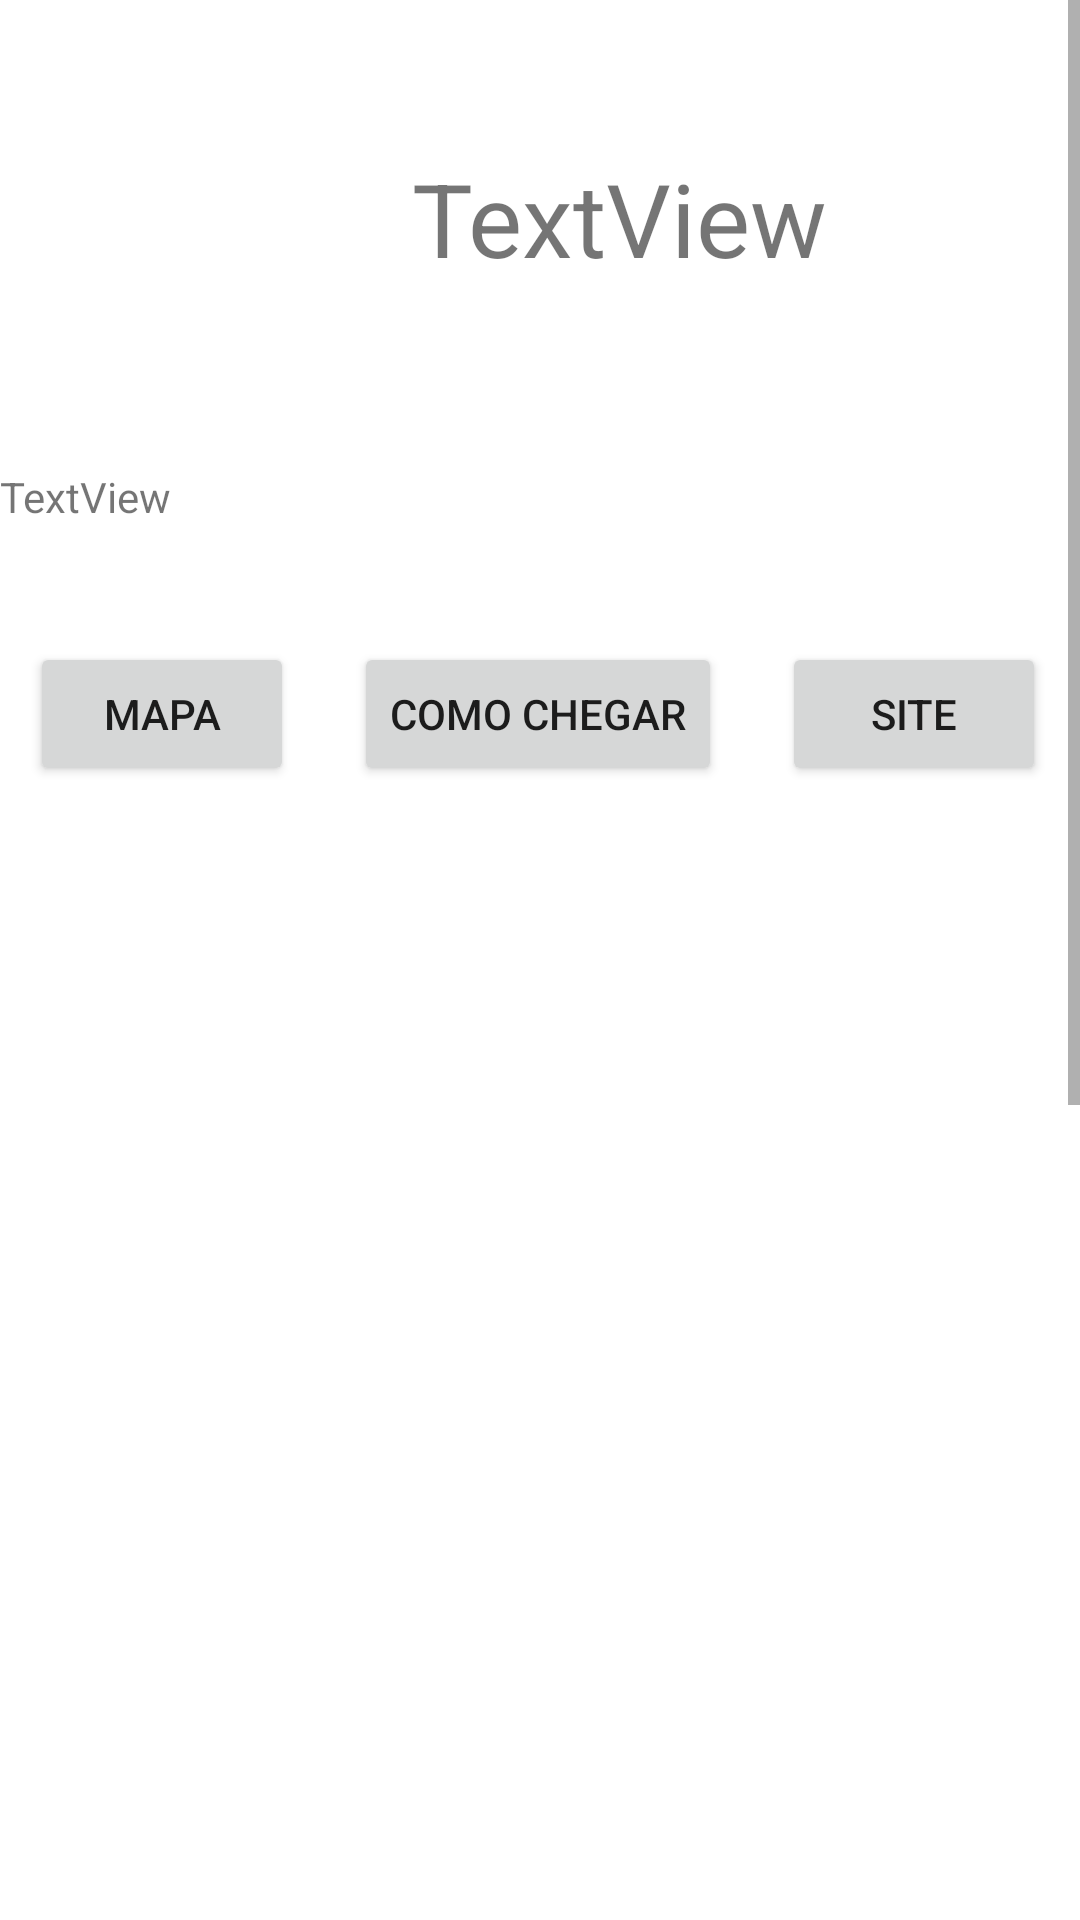

Produce the Android XML layout that renders to this screen, including the resource entries it uses.
<!-- AndroidManifest.xml: application theme Theme.AC1Ex02 -->
<!-- res/layout/activity_detalhes.xml -->
<?xml version="1.0" encoding="utf-8"?>
<androidx.constraintlayout.widget.ConstraintLayout xmlns:android="http://schemas.android.com/apk/res/android"
    xmlns:app="http://schemas.android.com/apk/res-auto"
    xmlns:tools="http://schemas.android.com/tools"
    android:id="@+id/img1"
    android:layout_width="match_parent"
    android:layout_height="match_parent"
    tools:context=".DetalhesActivity">

    <ScrollView
        android:layout_width="match_parent"
        android:layout_height="match_parent">

        <LinearLayout
            android:layout_width="match_parent"
            android:layout_height="match_parent"
            android:orientation="vertical">

            <TextView
                android:id="@+id/txtNomeDet"
                android:layout_width="413dp"
                android:layout_height="76dp"
                android:layout_marginTop="50dp"
                android:text="TextView"
                android:textAlignment="center"
                android:textSize="34sp" />

            <TextView
                android:id="@+id/txtDescricaoDet"
                android:layout_width="445dp"
                android:layout_height="48dp"
                android:layout_marginTop="30dp"
                android:text="TextView" />

            <LinearLayout
                android:layout_width="match_parent"
                android:layout_height="match_parent"
                android:orientation="vertical">

                <LinearLayout
                    android:layout_width="wrap_content"
                    android:layout_height="wrap_content"
                    android:orientation="horizontal">

                    <Button
                        android:id="@+id/btnNoMapa"
                        android:layout_width="wrap_content"
                        android:layout_height="wrap_content"
                        android:layout_margin="10dp"
                        android:layout_marginStart="30dp"
                        android:layout_marginLeft="30dp"
                        android:layout_marginTop="10dp"
                        android:layout_marginEnd="30dp"
                        android:layout_marginRight="10dp"
                        android:layout_marginBottom="30dp"
                        android:onClick="btnAbrirMapaClick"
                        android:text="Mapa" />

                    <Button
                        android:id="@+id/btnNavegarMapa"
                        android:layout_width="wrap_content"
                        android:layout_height="wrap_content"
                        android:layout_margin="10dp"
                        android:layout_marginStart="10dp"
                        android:layout_marginLeft="10dp"
                        android:layout_marginTop="10dp"
                        android:layout_marginEnd="10dp"
                        android:layout_marginRight="10dp"
                        android:layout_marginBottom="10dp"
                        android:onClick="btnNavegarMapaClick"
                        android:text="Como Chegar" />

                    <Button
                        android:id="@+id/btnSite"
                        android:layout_width="wrap_content"
                        android:layout_height="wrap_content"
                        android:layout_margin="10dp"
                        android:layout_marginLeft="10dp"
                        android:layout_marginTop="1dp"
                        android:layout_marginEnd="10dp"
                        android:layout_marginRight="10dp"
                        android:onClick="btnNavegacaoClick"
                        android:text="Site" />
                </LinearLayout>
            </LinearLayout>

            <ImageView
                android:id="@+id/imgDet1"
                android:layout_width="250dp"
                android:layout_height="250dp"
                android:layout_marginTop="50dp"
                app:srcCompat="@drawable/jardim1" />

            <ImageView
                android:id="@+id/imgDet2"
                android:layout_width="250dp"
                android:layout_height="250dp"
                android:layout_marginTop="20dp"
                app:srcCompat="@drawable/jardim1" />

            <ImageView
                android:id="@+id/imgDet3"
                android:layout_width="250dp"
                android:layout_height="250dp"
                android:layout_marginTop="20dp"
                app:srcCompat="@drawable/jardim1" />
        </LinearLayout>
    </ScrollView>

</androidx.constraintlayout.widget.ConstraintLayout>
<!-- resources referenced by this layout -->
<resources>
  <style name="Theme.AC1Ex02" parent="Theme.MaterialComponents.DayNight.DarkActionBar">
          
          <item name="colorPrimary">@color/purple_500</item>
          <item name="colorPrimaryVariant">@color/purple_700</item>
          <item name="colorOnPrimary">@color/white</item>
          
          <item name="colorSecondary">@color/teal_200</item>
          <item name="colorSecondaryVariant">@color/teal_700</item>
          <item name="colorOnSecondary">@color/black</item>
          
          <item name="android:statusBarColor" tools:targetApi="l">?attr/colorPrimaryVariant</item>
          
      </style>
  <!-- not gathered from this repository: default colours our renderer supplied (Android Studio template values) -->
  <color name="purple_500">#FF6200EE</color>
  <color name="purple_700">#FF3700B3</color>
  <color name="teal_200">#FF03DAC5</color>
  <color name="teal_700">#FF018786</color>
  <color name="black">#FF000000</color>
  <color name="white">#FFFFFFFF</color>
</resources>
